Labelled photos from "data", an image-classification folder in kuraryu405/ai-bread. The possible labels are: baguette, bread, campagne, danish, roll, twist.

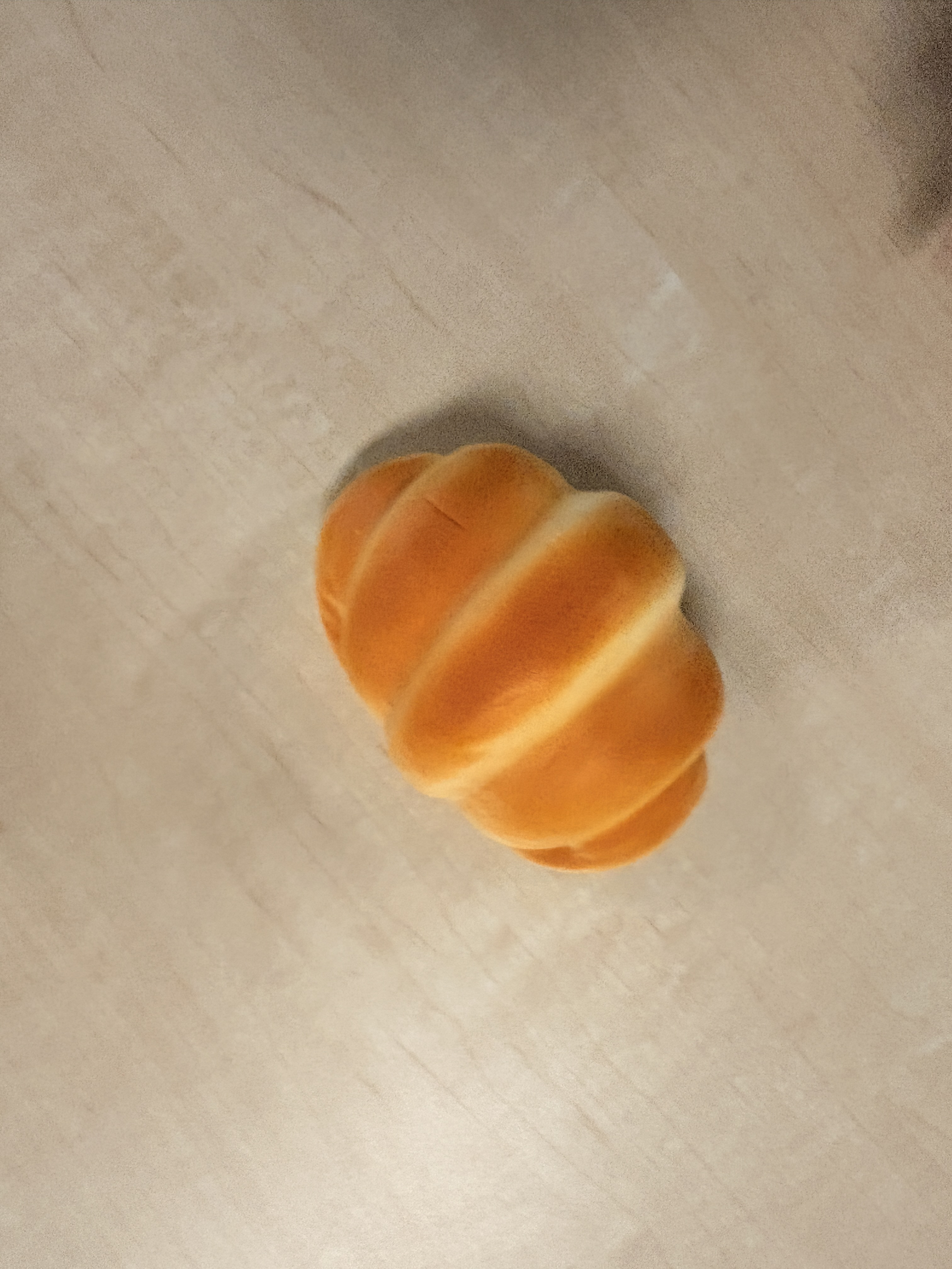
Label: roll

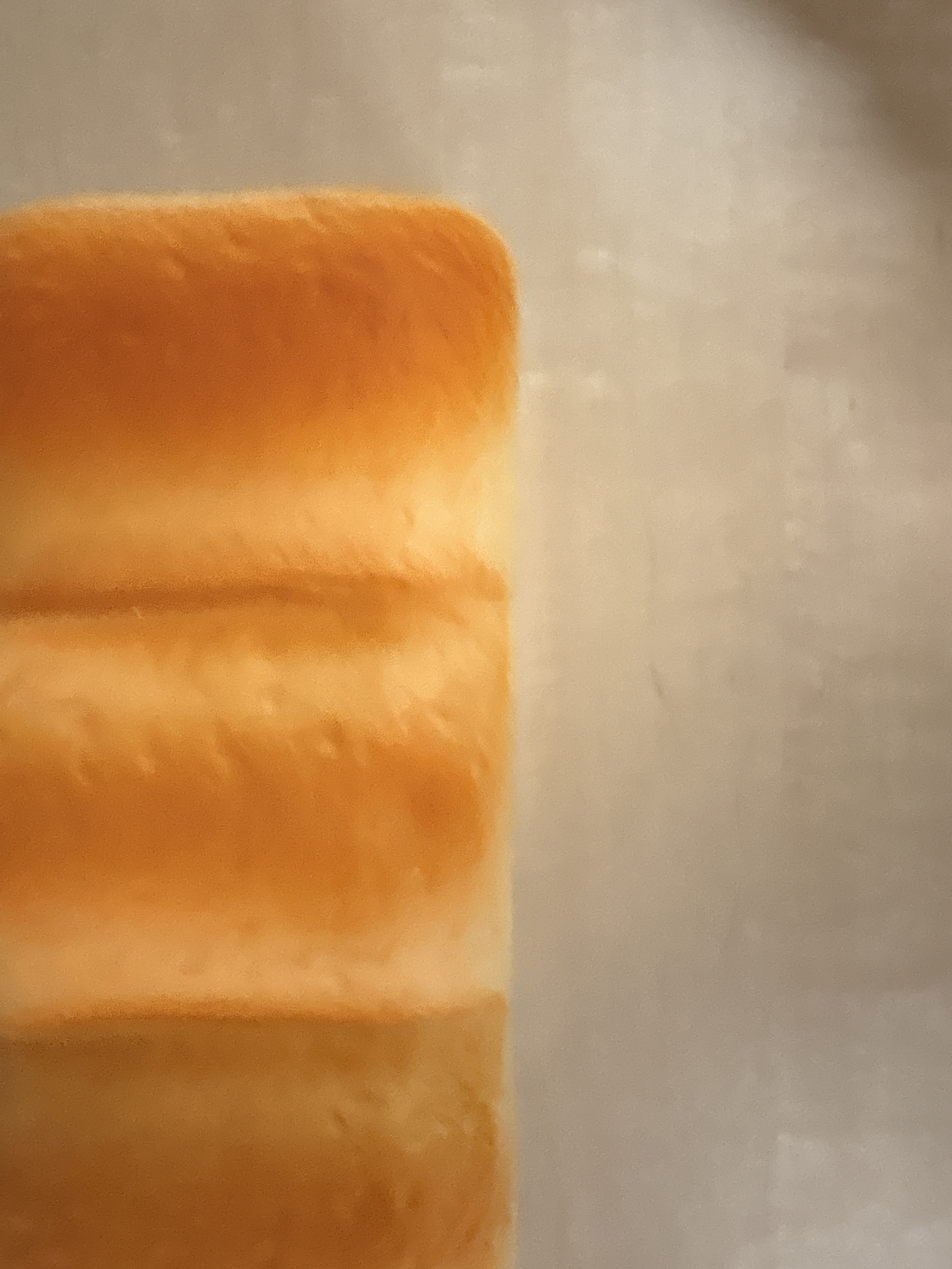
Label: bread

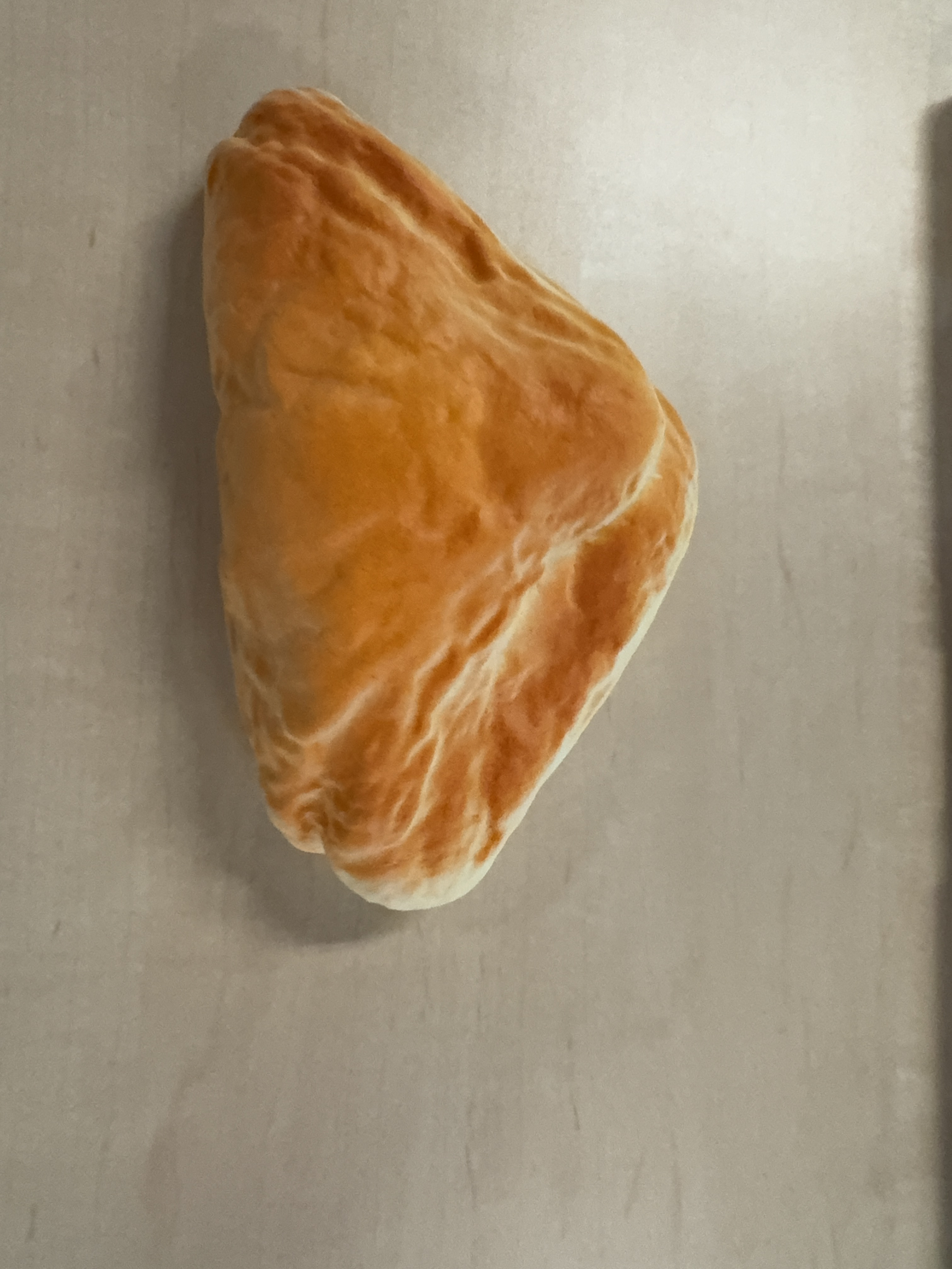
Label: danish

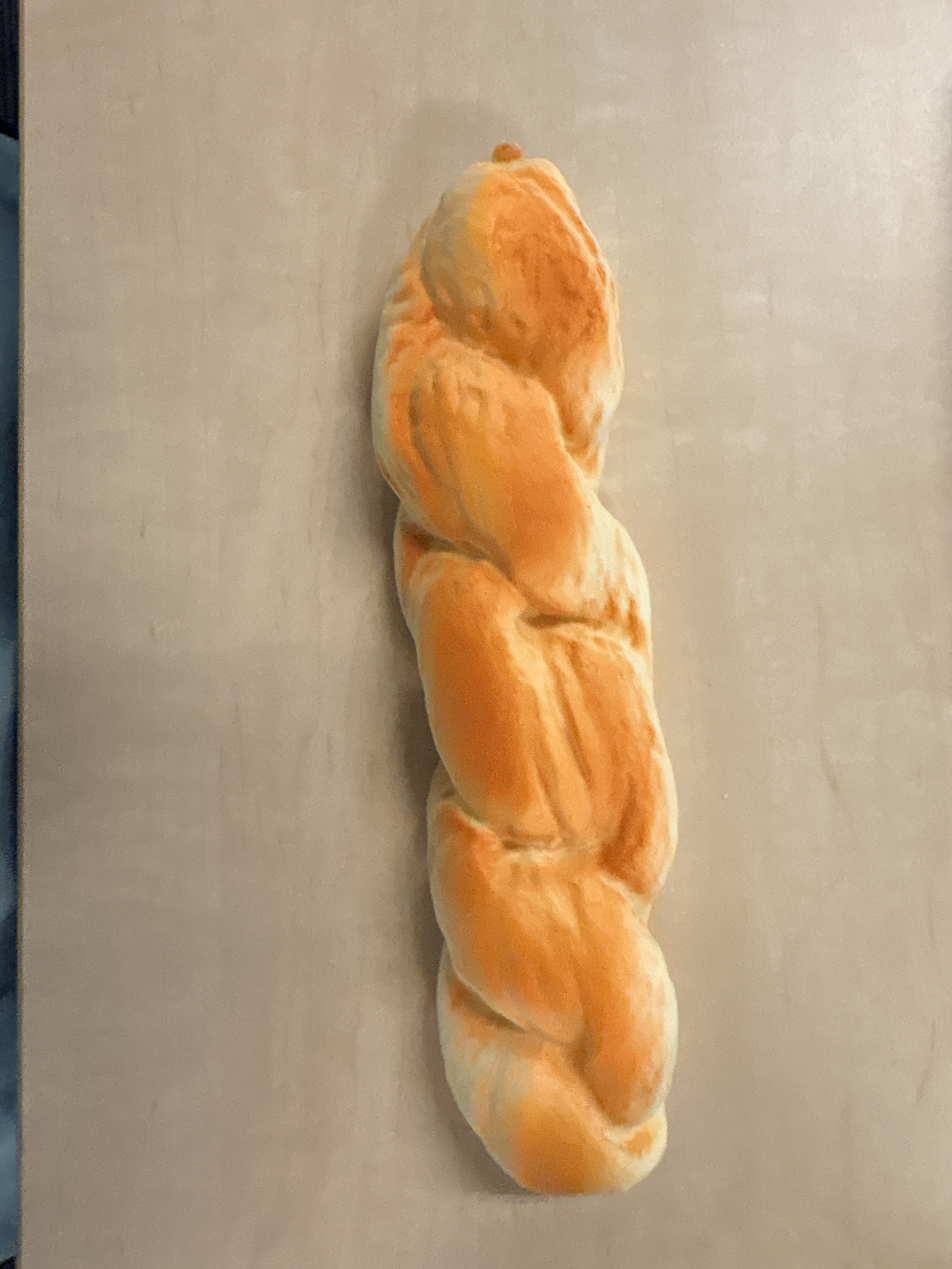
Label: twist

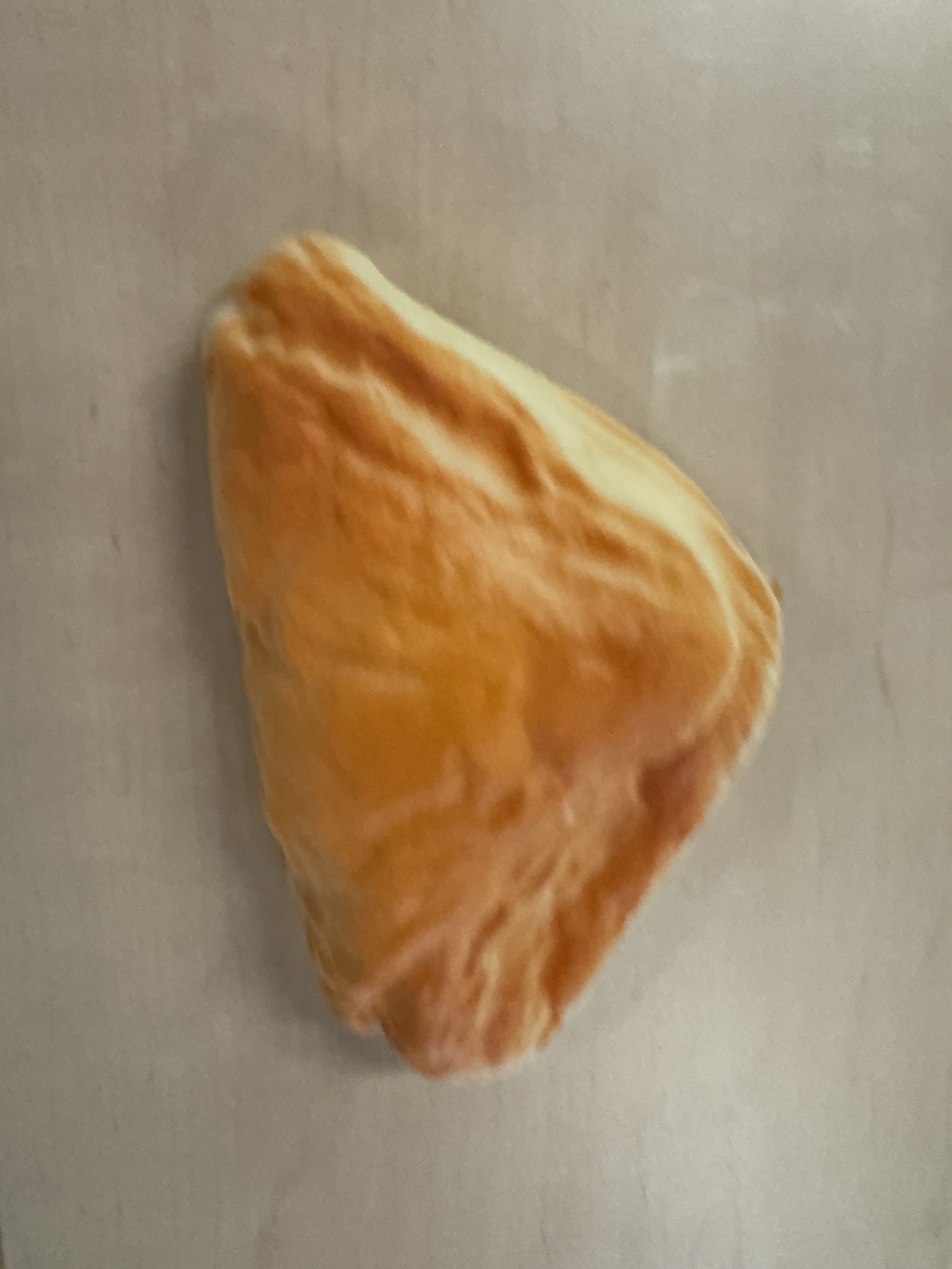
Label: danish

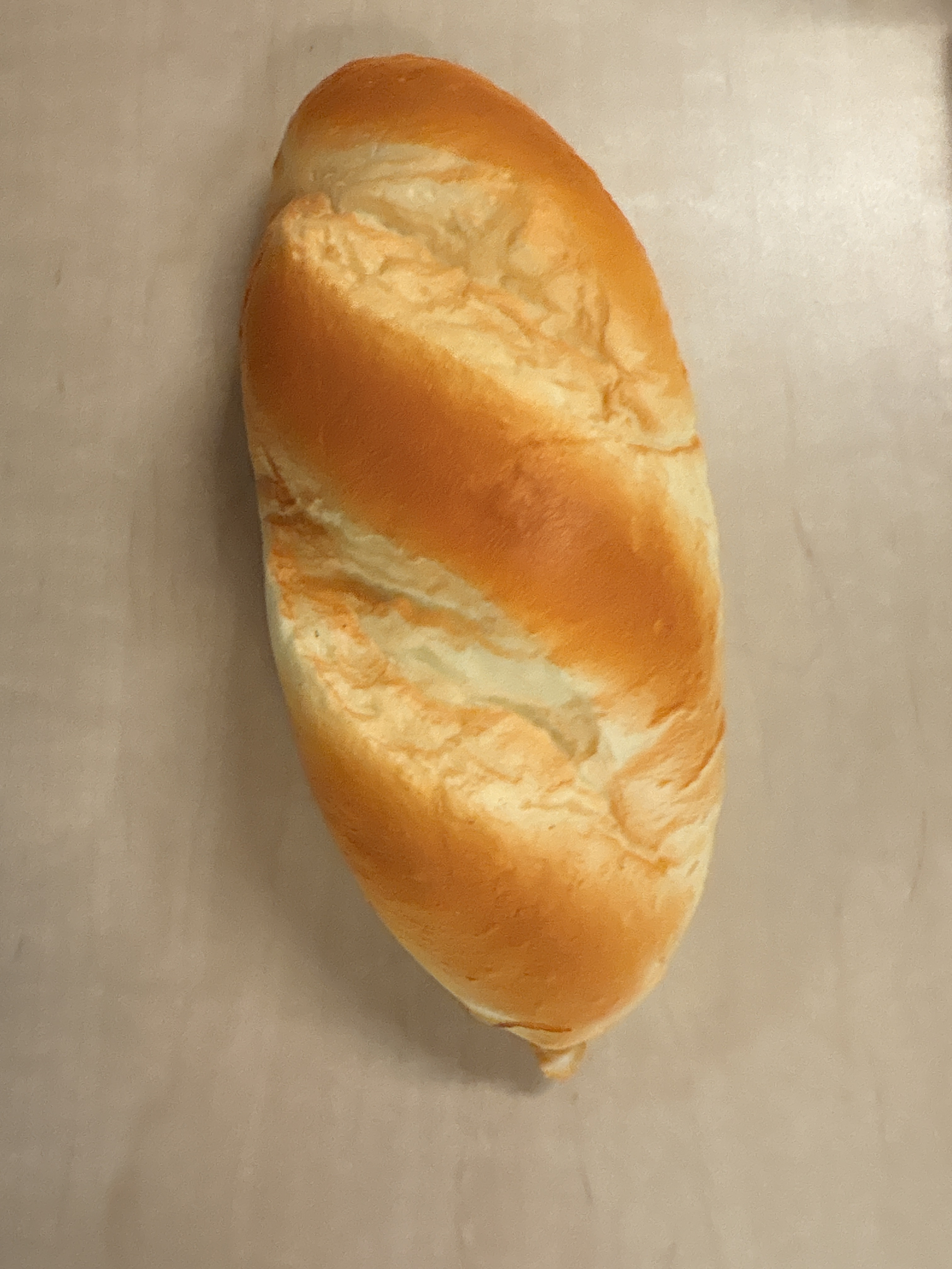
Label: baguette
